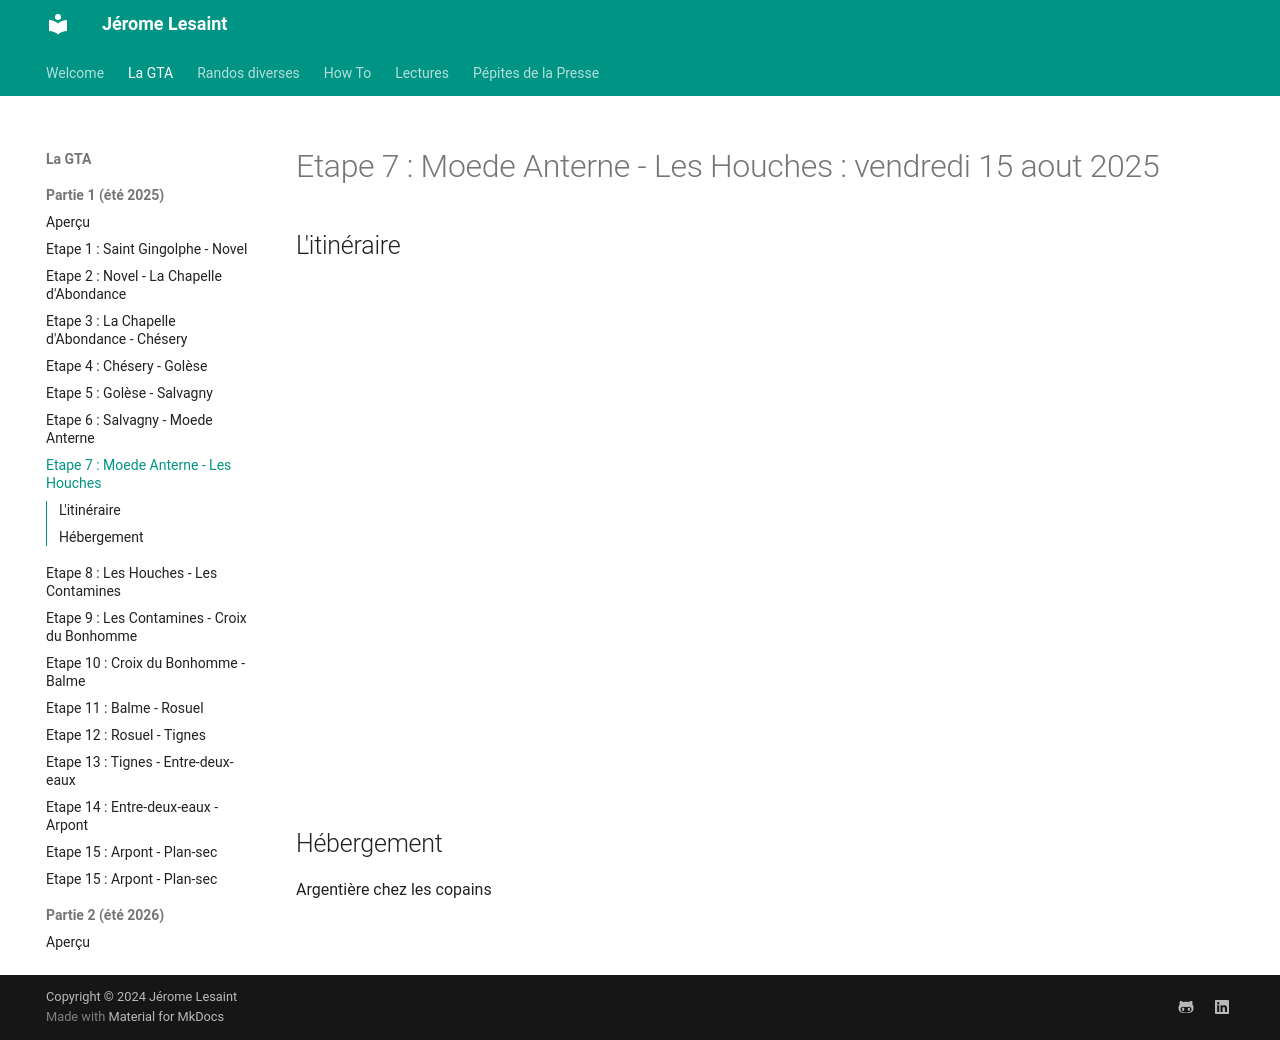

repository: lesaintjerome/jeromelesaint · page: GTA/7-gta/index.html · generator: mkdocs

# Etape 7 : Moede Anterne - Les Houches : vendredi 15 aout 2025

## L'itinéraire

<iframe src="https://gpx.studio/?state=%7B%22ids%22:%5B%2210TloBSFguHDklhmpih-QbBCU04maHEjI%22%5D%7D&embed&distance" width="100%" height="500" frameborder="0" allowfullscreen><p><a href="https://gpx.studio/?state=%7B%22ids%22:%5B%2210TloBSFguHDklhmpih-QbBCU04maHEjI%22%5D%7D"></a></p></iframe>


## Hébergement
Argentière chez les copains
